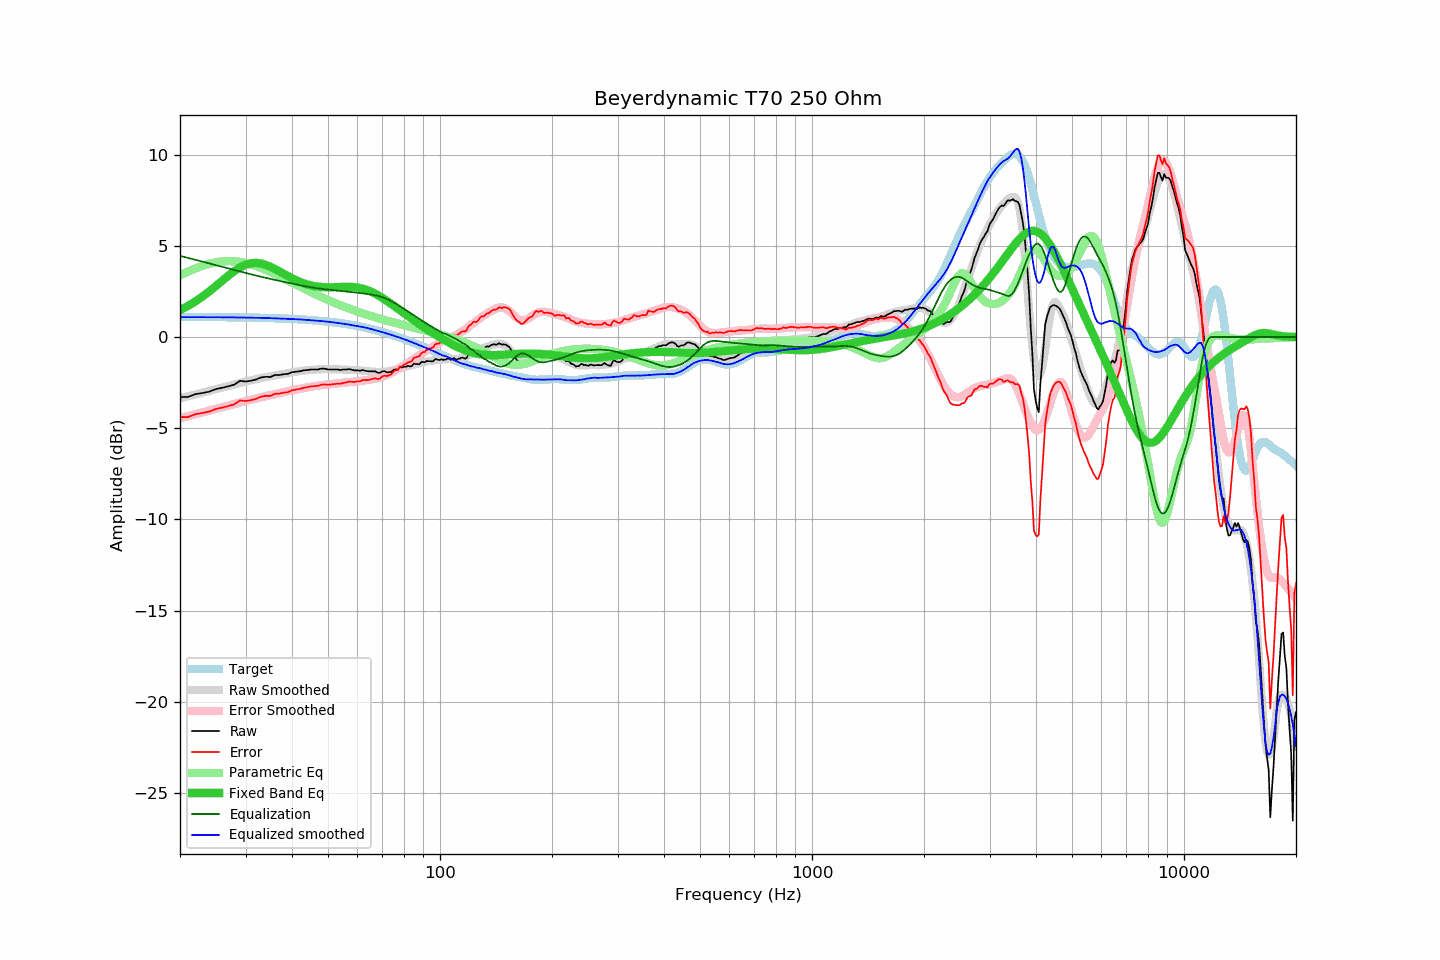

Data behind this chart, as committed beside it:
frequency, raw, error, smoothed, error_smoothed, equalization, parametric_eq, equalized_raw, equalized_smoothed, target
20, -3.29, -4.39, -3.36, -4.45, 4.45, 1.47, 1.16, 1.09, 1.10
21, -3.29, -4.39, -3.25, -4.34, 4.34, 1.70, 1.05, 1.09, 1.10
22, -3.13, -4.23, -3.14, -4.23, 4.23, 1.95, 1.10, 1.09, 1.10
23, -3.07, -4.17, -3.04, -4.13, 4.13, 2.22, 1.06, 1.09, 1.10
24, -2.99, -4.08, -2.94, -4.03, 4.03, 2.51, 1.04, 1.09, 1.09
25, -2.85, -3.94, -2.85, -3.93, 3.93, 2.80, 1.08, 1.08, 1.09
26, -2.78, -3.87, -2.76, -3.84, 3.84, 3.09, 1.06, 1.08, 1.09
27, -2.70, -3.78, -2.68, -3.75, 3.75, 3.37, 1.05, 1.08, 1.08
28, -2.61, -3.69, -2.59, -3.67, 3.67, 3.61, 1.06, 1.07, 1.08
29, -2.40, -3.48, -2.52, -3.59, 3.59, 3.82, 1.19, 1.07, 1.08
30, -2.44, -3.51, -2.45, -3.51, 3.51, 3.96, 1.07, 1.06, 1.07
31, -2.40, -3.46, -2.37, -3.44, 3.44, 4.04, 1.04, 1.06, 1.06
32, -2.33, -3.39, -2.31, -3.37, 3.37, 4.06, 1.04, 1.06, 1.06
33, -2.22, -3.27, -2.25, -3.30, 3.30, 4.03, 1.08, 1.05, 1.05
34, -2.18, -3.23, -2.20, -3.24, 3.24, 3.96, 1.06, 1.04, 1.05
35, -2.19, -3.23, -2.15, -3.18, 3.18, 3.85, 0.99, 1.03, 1.04
36, -2.08, -3.11, -2.10, -3.13, 3.13, 3.73, 1.05, 1.03, 1.03
37, -2.08, -3.10, -2.06, -3.08, 3.08, 3.59, 1.00, 1.02, 1.02
38, -2.04, -3.05, -2.02, -3.02, 3.02, 3.46, 0.98, 1.00, 1.01
39, -2.02, -3.02, -1.99, -2.97, 2.97, 3.33, 0.95, 0.99, 1.00
40, -1.93, -2.92, -1.94, -2.93, 2.93, 3.22, 1.00, 0.99, 0.99
41, -1.90, -2.88, -1.90, -2.88, 2.88, 3.11, 0.98, 0.98, 0.98
42, -1.88, -2.85, -1.87, -2.84, 2.84, 3.02, 0.96, 0.97, 0.97
43, -1.83, -2.78, -1.85, -2.80, 2.80, 2.94, 0.97, 0.95, 0.95
44, -1.81, -2.75, -1.82, -2.76, 2.76, 2.88, 0.95, 0.94, 0.94
45, -1.78, -2.71, -1.80, -2.72, 2.72, 2.83, 0.94, 0.93, 0.93
46, -1.78, -2.69, -1.79, -2.69, 2.69, 2.79, 0.91, 0.91, 0.91
47, -1.78, -2.67, -1.77, -2.66, 2.66, 2.76, 0.88, 0.89, 0.89
48, -1.73, -2.61, -1.77, -2.64, 2.64, 2.74, 0.91, 0.87, 0.88
49, -1.74, -2.60, -1.76, -2.62, 2.62, 2.73, 0.88, 0.86, 0.86
50, -1.78, -2.62, -1.76, -2.60, 2.60, 2.72, 0.82, 0.84, 0.84
51, -1.78, -2.60, -1.76, -2.58, 2.58, 2.72, 0.80, 0.82, 0.82
52, -1.78, -2.58, -1.77, -2.56, 2.56, 2.73, 0.78, 0.79, 0.80
53, -1.78, -2.56, -1.77, -2.54, 2.54, 2.73, 0.76, 0.77, 0.78
54, -1.81, -2.57, -1.78, -2.53, 2.53, 2.74, 0.72, 0.75, 0.76
55, -1.78, -2.51, -1.78, -2.51, 2.51, 2.75, 0.73, 0.73, 0.73
56, -1.78, -2.49, -1.79, -2.49, 2.49, 2.75, 0.71, 0.70, 0.71
57, -1.76, -2.44, -1.80, -2.48, 2.48, 2.75, 0.72, 0.68, 0.68
58, -1.80, -2.46, -1.81, -2.46, 2.46, 2.74, 0.66, 0.65, 0.66
59, -1.83, -2.46, -1.81, -2.44, 2.44, 2.73, 0.61, 0.63, 0.63
60, -1.83, -2.43, -1.82, -2.42, 2.42, 2.71, 0.59, 0.60, 0.60
61, -1.85, -2.42, -1.84, -2.41, 2.41, 2.68, 0.56, 0.57, 0.57
62, -1.81, -2.35, -1.84, -2.39, 2.39, 2.65, 0.58, 0.54, 0.54
63, -1.85, -2.36, -1.86, -2.37, 2.37, 2.61, 0.52, 0.52, 0.51
64, -1.88, -2.36, -1.87, -2.35, 2.35, 2.56, 0.47, 0.49, 0.48
65, -1.88, -2.33, -1.89, -2.33, 2.33, 2.50, 0.45, 0.45, 0.45
66, -1.88, -2.30, -1.90, -2.31, 2.31, 2.44, 0.43, 0.41, 0.42
67, -1.88, -2.26, -1.91, -2.29, 2.29, 2.37, 0.41, 0.38, 0.38
68, -1.96, -2.31, -1.92, -2.26, 2.26, 2.30, 0.30, 0.34, 0.35
69, -1.96, -2.27, -1.92, -2.22, 2.22, 2.22, 0.26, 0.30, 0.31
70, -1.88, -2.16, -1.92, -2.18, 2.18, 2.14, 0.30, 0.26, 0.28
71, -1.88, -2.12, -1.91, -2.14, 2.14, 2.06, 0.26, 0.23, 0.24
72, -1.94, -2.14, -1.90, -2.08, 2.08, 1.98, 0.14, 0.19, 0.20
73, -1.93, -2.09, -1.87, -2.03, 2.03, 1.89, 0.10, 0.16, 0.16
74, -1.91, -2.04, -1.85, -1.97, 1.97, 1.81, 0.06, 0.12, 0.13
75, -1.80, -1.89, -1.83, -1.90, 1.90, 1.72, 0.10, 0.07, 0.09
76, -1.77, -1.82, -1.80, -1.83, 1.83, 1.64, 0.06, 0.04, 0.05
77, -1.80, -1.81, -1.76, -1.76, 1.76, 1.55, -0.04, -0.00, 0.01
78, -1.66, -1.63, -1.72, -1.69, 1.69, 1.47, 0.03, -0.03, -0.03
79, -1.67, -1.60, -1.69, -1.62, 1.62, 1.38, -0.05, -0.08, -0.07
... 553 more rows
